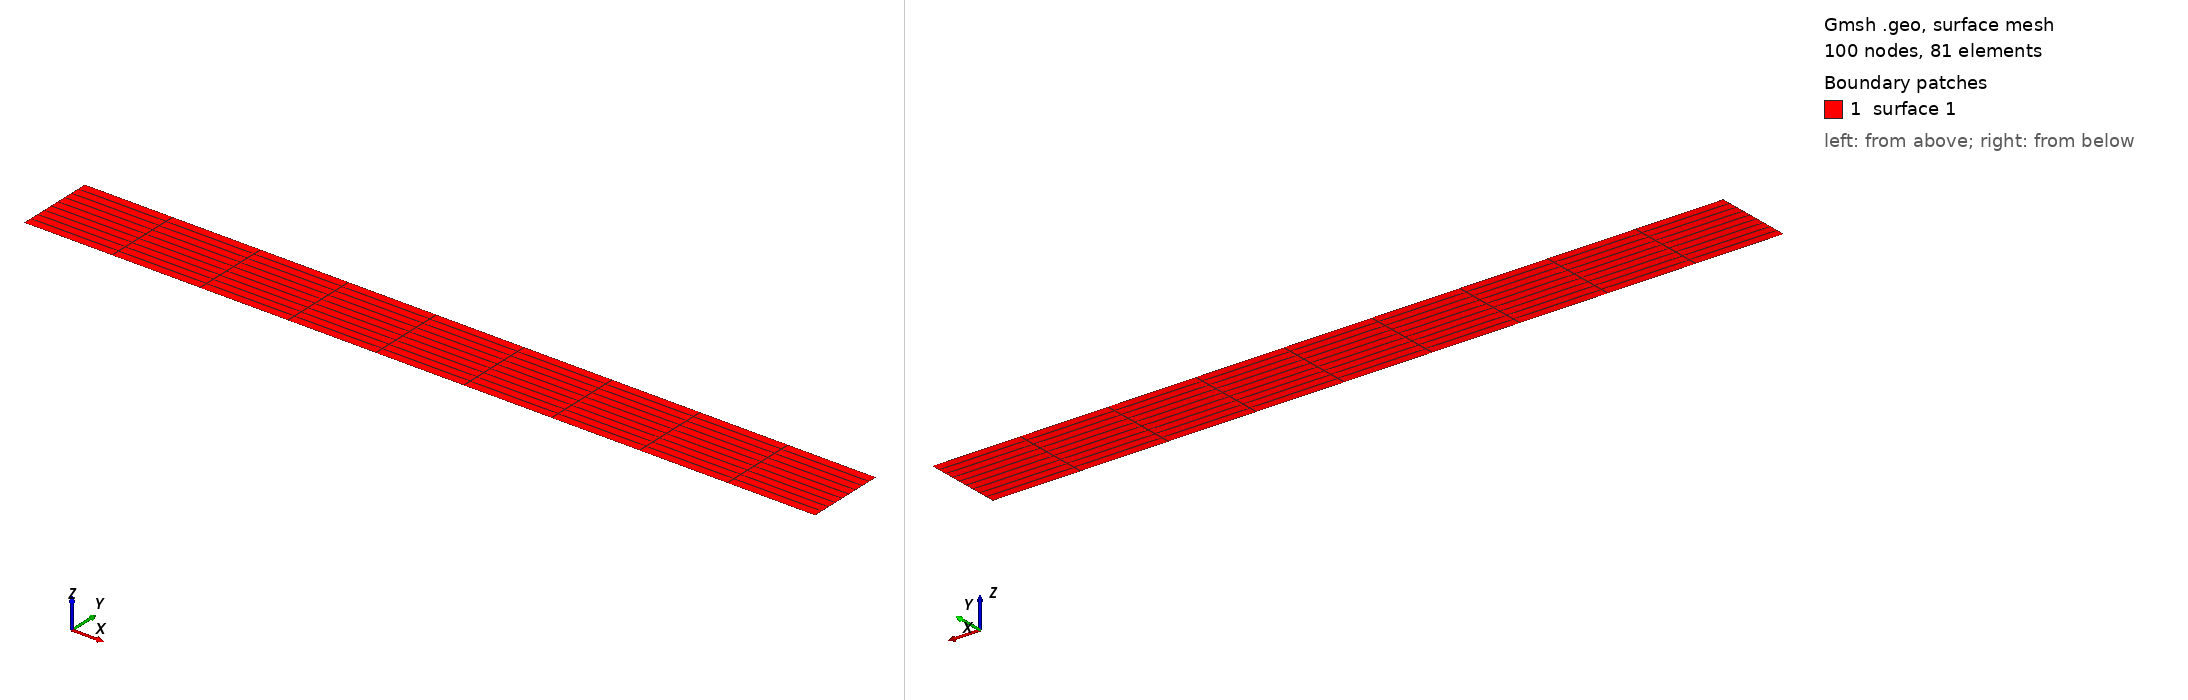

Gmsh geometry script, surface-meshed: 100 nodes, 81 surface elements. Boundary patches (legend numbers): 1 surface 1. Left view from above one corner, right view from below the opposite corner. The script declares no physical surfaces, so the legend lists its geometric surfaces. The drawing asked Gmsh for element sizes between 1% and 20% of the model's largest extent; the script's own settings can give other sizes.

=== plane2_usr_geo.geo (drawn) ===
// GMSH GEOMETRY FILE FROM MYFEMPY
Point(1) = {0,0,0};
Point(2) = {800,0,0};
Point(3) = {800,80,0};
Point(4) = {0,80,0};
Line(1) = {1,2};
Line(2) = {2,3};
Line(3) = {3,4};
Line(4) = {4,1};
Curve Loop(1) = {1,2,3,4};
Plane Surface(1) = {1};
Transfinite Curve {1,2,3,4} = 10 Using Progression 1;
//FACE MAPPING 
Transfinite Surface {1};
Mesh.RecombineAll = 1;
